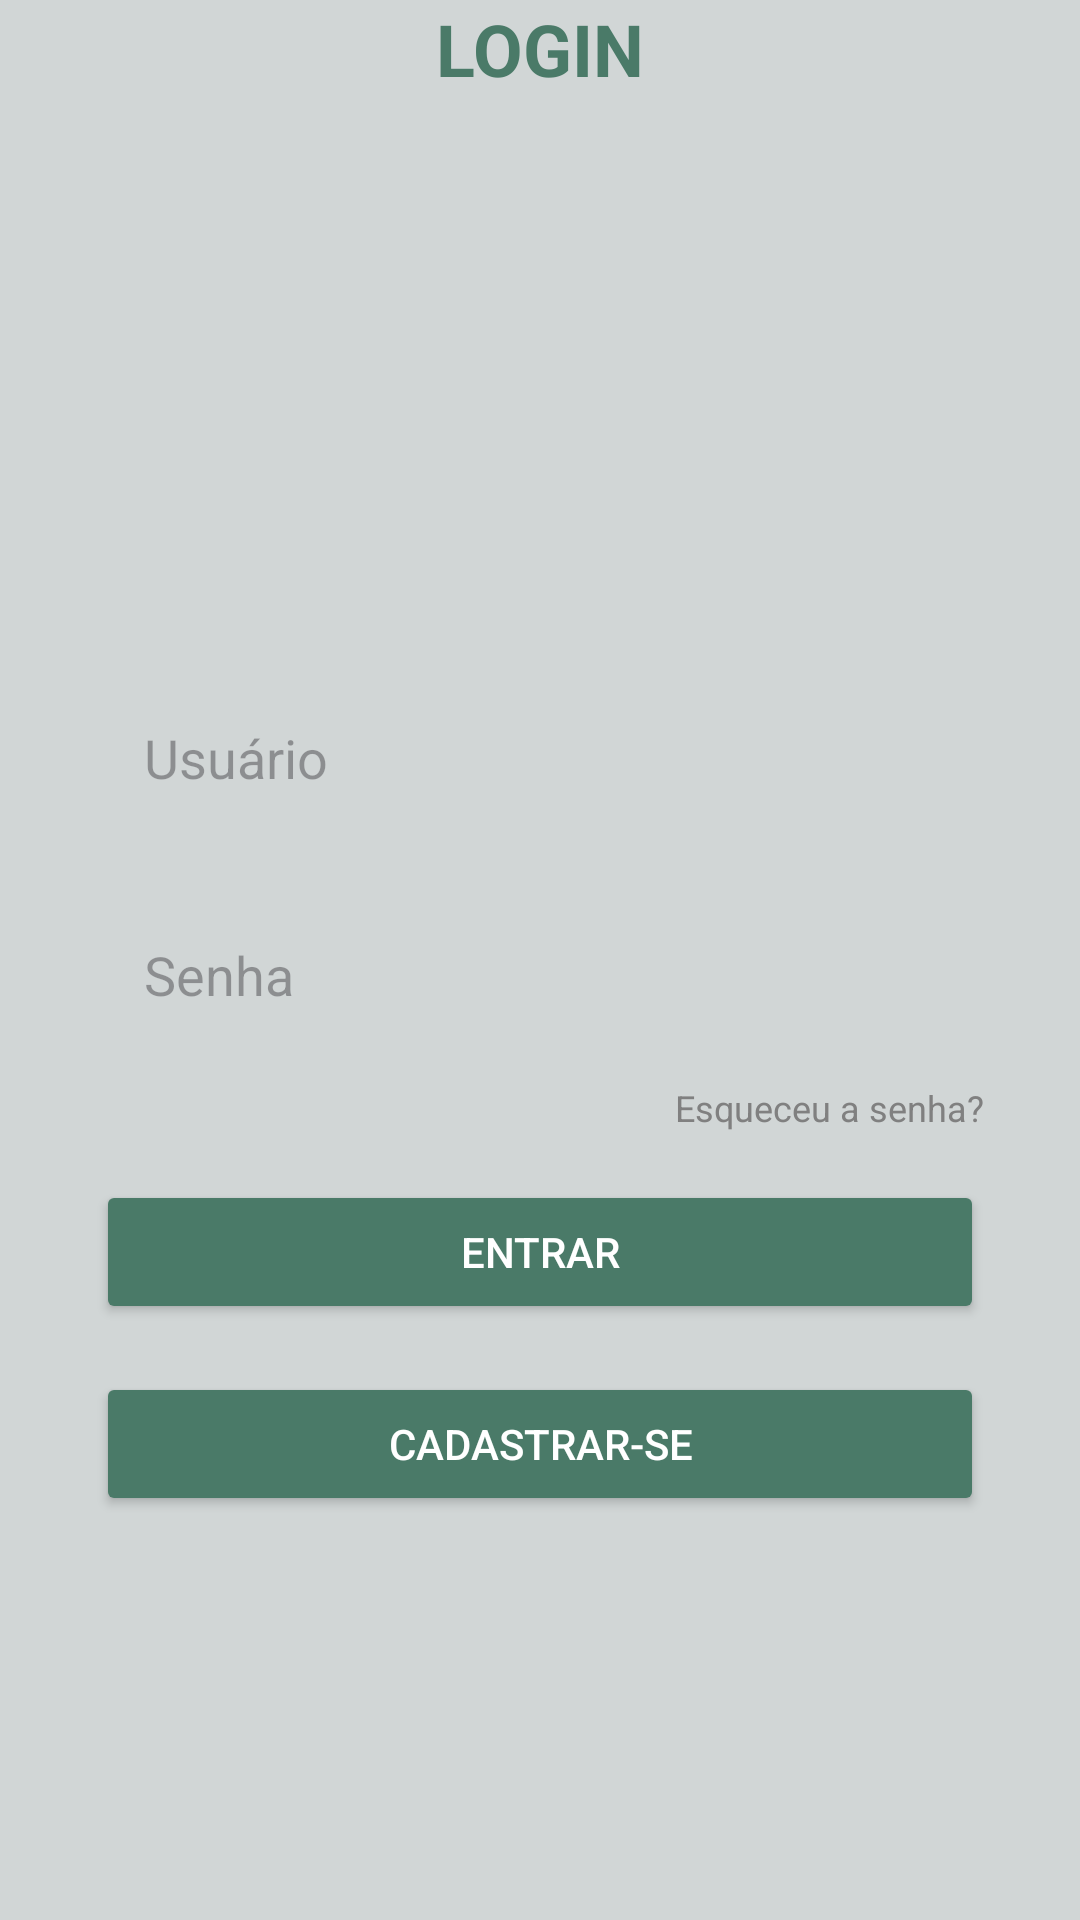

Write the Android layout XML for this screen, with the resource values it uses.
<!-- AndroidManifest.xml: application theme Theme.PI_EcoMove -->
<!-- res/layout/activity_main.xml -->
<androidx.constraintlayout.widget.ConstraintLayout
    xmlns:android="http://schemas.android.com/apk/res/android"
    xmlns:app="http://schemas.android.com/apk/res-auto"
    xmlns:tools="http://schemas.android.com/tools"
    android:layout_width="match_parent"
    android:layout_height="match_parent"
    android:background="#D1D6D6"
    tools:context=".MainActivity">

    

    

    

    <TextView
        android:id="@+id/tvLogin"
        android:layout_width="wrap_content"
        android:layout_height="wrap_content"
        android:text="LOGIN"
        android:textColor="#4A7A68"
        android:textSize="24sp"
        android:textStyle="bold"
        app:layout_constraintBottom_toTopOf="@id/etUsername"
        app:layout_constraintEnd_toEndOf="parent"
        app:layout_constraintStart_toStartOf="parent"
        app:layout_constraintTop_toTopOf="parent"
        app:layout_constraintVertical_bias="0.3" />

    <EditText
        android:id="@+id/etUsername"
        android:layout_width="0dp"
        android:layout_height="wrap_content"
        android:layout_marginHorizontal="32dp"
        android:layout_marginTop="192dp"
        android:background="@drawable/edittext_background"
        android:hint="Usuário"
        android:padding="16dp"
        app:layout_constraintEnd_toEndOf="parent"
        app:layout_constraintStart_toStartOf="parent"
        app:layout_constraintTop_toBottomOf="@id/tvLogin" />

    <EditText
        android:id="@+id/etPassword"
        android:layout_width="0dp"
        android:layout_height="wrap_content"
        android:hint="Senha"
        android:padding="16dp"
        android:background="@drawable/edittext_background"
        android:inputType="textPassword"
        app:layout_constraintTop_toBottomOf="@id/etUsername"
        app:layout_constraintStart_toStartOf="parent"
        app:layout_constraintEnd_toEndOf="parent"
        android:layout_marginHorizontal="32dp"
        android:layout_marginTop="16dp"/>

    
    <TextView
        android:id="@+id/tvForgotPassword"
        android:layout_width="wrap_content"
        android:layout_height="wrap_content"
        android:text="Esqueceu a senha?"
        android:textSize="12sp"
        android:textColor="#808080"
        app:layout_constraintTop_toBottomOf="@id/etPassword"
        app:layout_constraintEnd_toEndOf="@id/etPassword"
        android:layout_marginTop="8dp"/>

    
    <Button
        android:id="@+id/btnLogin"
        android:layout_width="0dp"
        android:layout_height="wrap_content"
        android:text="ENTRAR"
        android:textAllCaps="false"
        android:textColor="#FFFFFF"
        android:backgroundTint="#4A7A68"
        app:layout_constraintTop_toBottomOf="@id/tvForgotPassword"
        app:layout_constraintStart_toStartOf="parent"
        app:layout_constraintEnd_toEndOf="parent"
        android:layout_marginHorizontal="32dp"
        android:layout_marginTop="16dp"/>

    
    <Button
        android:id="@+id/btnRegister"
        android:layout_width="0dp"
        android:layout_height="wrap_content"
        android:text="CADASTRAR-SE"
        android:textAllCaps="false"
        android:textColor="#FFFFFF"
        android:backgroundTint="#4A7A68"
        app:layout_constraintTop_toBottomOf="@id/btnLogin"
        app:layout_constraintStart_toStartOf="parent"
        app:layout_constraintEnd_toEndOf="parent"
        android:layout_marginHorizontal="32dp"
        android:layout_marginTop="16dp"/>
</androidx.constraintlayout.widget.ConstraintLayout>
<!-- resources referenced by this layout -->
<resources>
  <!-- drawable edittext_background (drawable) -->
  <?xml version="1.0" encoding="utf-8"?>
  <selector xmlns:android="http://schemas.android.com/apk/res/android">
  
      <shape xmlns:android="http://schemas.android.com/apk/res/android">
          <solid android:color="#FFFFFF" />
          <corners android:radius="25dp" />
          <stroke android:width="1dp" android:color="#D1D6D6" />
      </shape>
  
  
  </selector>
  <style name="Theme.PI_EcoMove" parent="Base.Theme.PI_EcoMove" />
  <style name="Base.Theme.PI_EcoMove" parent="Theme.Material3.DayNight.NoActionBar">
          
          
      </style>
</resources>
